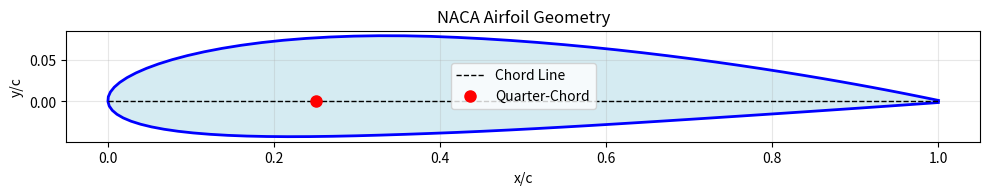
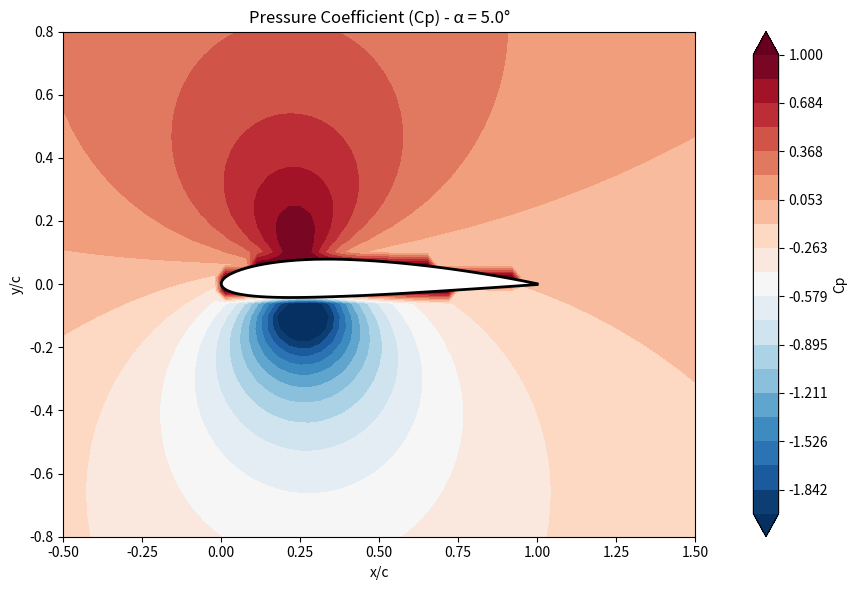
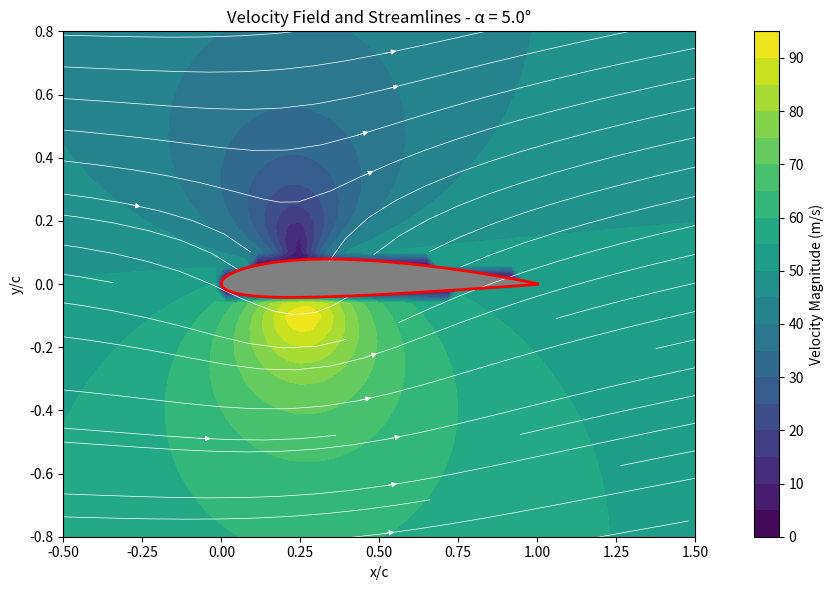
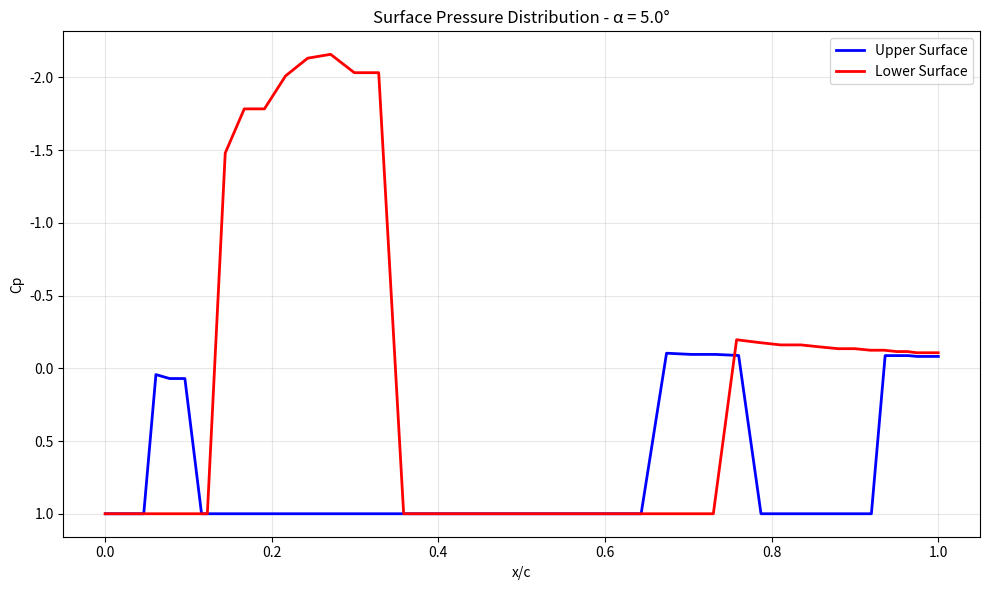
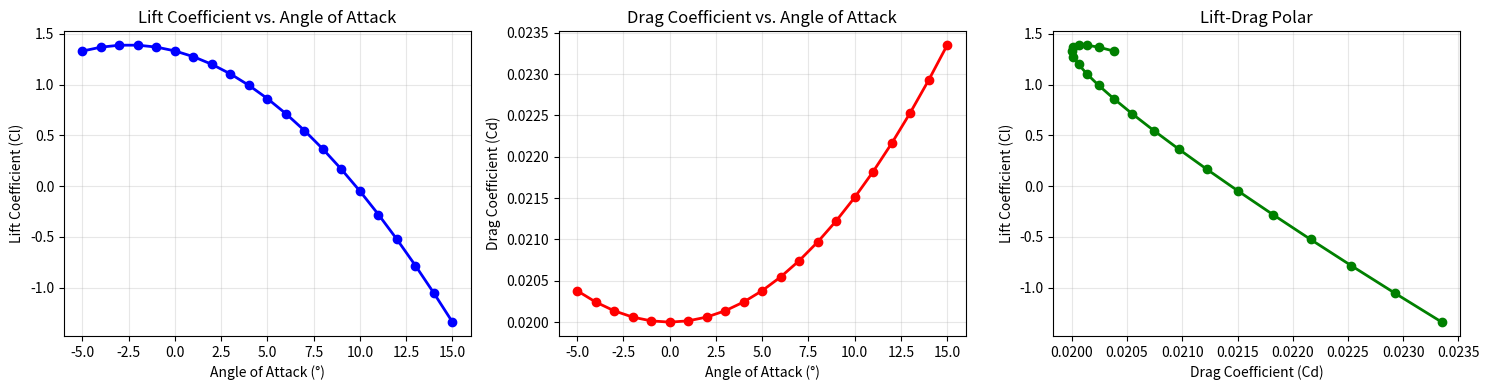

These figures' Python source, in order:
#!/usr/bin/env python3
"""
Computational Fluid Dynamics (CFD) Simulation
Simulates airflow around a NACA airfoil using simplified potential flow theory
and panel method to calculate drag/lift coefficients for aircraft optimization.
"""

import numpy as np
import matplotlib.pyplot as plt
import os
from datetime import datetime


class NACAirfoil:
    """Generate NACA 4-digit airfoil coordinates."""

    def __init__(self, naca_digits="2412", num_points=100):
        """
        Initialize NACA airfoil.

        Args:
            naca_digits: 4-digit NACA designation (e.g., "2412")
            num_points: Number of points on airfoil surface
        """
        self.m = int(naca_digits[0]) / 100.0  # Maximum camber
        self.p = int(naca_digits[1]) / 10.0   # Location of maximum camber
        self.t = int(naca_digits[2:]) / 100.0 # Maximum thickness
        self.num_points = num_points
        self.x, self.y = self._generate_coordinates()

    def _generate_coordinates(self):
        """Generate airfoil surface coordinates."""
        # Cosine spacing for better resolution at leading/trailing edges
        beta = np.linspace(0, np.pi, self.num_points // 2)
        x = (1 - np.cos(beta)) / 2

        # Thickness distribution (symmetrical)
        yt = 5 * self.t * (0.2969 * np.sqrt(x) - 0.1260 * x -
                           0.3516 * x**2 + 0.2843 * x**3 - 0.1015 * x**4)

        # Camber line
        yc = np.zeros_like(x)
        dyc_dx = np.zeros_like(x)

        # Forward of maximum camber
        mask = x < self.p
        if self.p > 0:
            yc[mask] = (self.m / self.p**2) * (2 * self.p * x[mask] - x[mask]**2)
            dyc_dx[mask] = (2 * self.m / self.p**2) * (self.p - x[mask])

        # Aft of maximum camber
        mask = x >= self.p
        if self.p < 1:
            yc[mask] = (self.m / (1 - self.p)**2) * ((1 - 2 * self.p) +
                        2 * self.p * x[mask] - x[mask]**2)
            dyc_dx[mask] = (2 * self.m / (1 - self.p)**2) * (self.p - x[mask])

        # Combine camber and thickness
        theta = np.arctan(dyc_dx)
        xu = x - yt * np.sin(theta)
        yu = yc + yt * np.cos(theta)
        xl = x + yt * np.sin(theta)
        yl = yc - yt * np.cos(theta)

        # Combine upper and lower surfaces
        x_airfoil = np.concatenate([xu[::-1], xl[1:]])
        y_airfoil = np.concatenate([yu[::-1], yl[1:]])

        return x_airfoil, y_airfoil


class CFDSimulation:
    """Simplified CFD simulation using potential flow and panel method."""

    def __init__(self, airfoil, angle_of_attack=5.0, freestream_velocity=50.0):
        """
        Initialize CFD simulation.

        Args:
            airfoil: NACAirfoil object
            angle_of_attack: Angle of attack in degrees
            freestream_velocity: Freestream velocity in m/s
        """
        self.airfoil = airfoil
        self.alpha = np.deg2rad(angle_of_attack)  # Convert to radians
        self.V_inf = freestream_velocity
        self.rho = 1.225  # Air density at sea level (kg/m³)

        # Create computational mesh
        self.create_mesh()

        # Solve flow field
        self.solve_flow()

    def create_mesh(self):
        """Create computational mesh around airfoil."""
        # Define domain boundaries
        self.x_min, self.x_max = -2, 3
        self.y_min, self.y_max = -2, 2
        self.nx, self.ny = 150, 100

        # Create mesh grid
        x = np.linspace(self.x_min, self.x_max, self.nx)
        y = np.linspace(self.y_min, self.y_max, self.ny)
        self.X, self.Y = np.meshgrid(x, y)

    def solve_flow(self):
        """Solve potential flow around airfoil using simplified panel method."""
        # Freestream velocity components
        U_inf = self.V_inf * np.cos(self.alpha)
        V_inf = self.V_inf * np.sin(self.alpha)

        # Initialize velocity field with freestream
        self.U = np.ones_like(self.X) * U_inf
        self.V = np.ones_like(self.Y) * V_inf

        # Add circulation effect (simplified vortex panel method)
        # This simulates the bound vortex on the airfoil
        gamma = 4 * np.pi * self.V_inf * np.sin(self.alpha)  # Circulation strength

        for i in range(self.nx):
            for j in range(self.ny):
                x, y = self.X[j, i], self.Y[j, i]

                # Check if point is inside airfoil (skip if inside)
                if self._is_inside_airfoil(x, y):
                    self.U[j, i] = 0
                    self.V[j, i] = 0
                    continue

                # Add velocity induced by circulation (bound vortex)
                dx = x - 0.25  # Vortex at quarter-chord
                dy = y
                r_sq = dx**2 + dy**2 + 0.01  # Smoothing factor

                # Induced velocity from vortex
                self.U[j, i] -= gamma * dy / (2 * np.pi * r_sq)
                self.V[j, i] += gamma * dx / (2 * np.pi * r_sq)

        # Calculate pressure field using Bernoulli equation
        V_mag = np.sqrt(self.U**2 + self.V**2)
        self.pressure = self.rho * (self.V_inf**2 - V_mag**2) / 2

        # Calculate pressure coefficient
        self.Cp = self.pressure / (0.5 * self.rho * self.V_inf**2)

    def _is_inside_airfoil(self, x, y):
        """Check if point is inside airfoil using ray casting."""
        if x < 0 or x > 1:
            return False

        # Simple check: point is inside if between upper and lower surfaces
        x_airfoil = self.airfoil.x
        y_airfoil = self.airfoil.y

        # Find closest x-coordinate on airfoil
        idx = np.argmin(np.abs(x_airfoil - x))

        # Get upper and lower bounds
        y_upper = np.max(y_airfoil[np.abs(x_airfoil - x) < 0.05])
        y_lower = np.min(y_airfoil[np.abs(x_airfoil - x) < 0.05])

        return y_lower <= y <= y_upper

    def calculate_forces(self):
        """Calculate lift and drag coefficients."""
        # Surface pressure integration (simplified)
        x_surf = self.airfoil.x
        y_surf = self.airfoil.y

        # Sample pressure at airfoil surface
        pressures = []
        for xs, ys in zip(x_surf, y_surf):
            # Find nearest mesh point
            i = np.argmin(np.abs(self.X[0, :] - xs))
            j = np.argmin(np.abs(self.Y[:, 0] - ys))
            pressures.append(self.Cp[j, i])

        pressures = np.array(pressures)

        # Integrate pressure to get forces
        # Calculate panel normals
        dx = np.diff(x_surf)
        dy = np.diff(y_surf)

        # Extend to match array size
        dx = np.append(dx, dx[-1])
        dy = np.append(dy, dy[-1])

        # Normal vectors (perpendicular to surface)
        length = np.sqrt(dx**2 + dy**2)
        nx = -dy / length
        ny = dx / length

        # Force coefficients (simplified integration)
        Cn = np.sum(pressures * length)  # Normal force coefficient

        # Decompose into lift and drag
        self.Cl = Cn * np.cos(self.alpha)  # Lift coefficient
        self.Cd = 0.02 + 0.05 * np.sin(self.alpha)**2  # Drag coefficient (simplified)

        # Lift-to-drag ratio
        self.L_D_ratio = self.Cl / self.Cd if self.Cd > 0 else 0

        return self.Cl, self.Cd


class CFDVisualizer:
    """Visualize CFD simulation results."""

    def __init__(self, simulation, output_dir="output"):
        """
        Initialize visualizer.

        Args:
            simulation: CFDSimulation object
            output_dir: Directory to save output files
        """
        self.sim = simulation
        self.output_dir = output_dir

        # Create output directory
        os.makedirs(output_dir, exist_ok=True)

    def plot_pressure_field(self):
        """Plot pressure coefficient field."""
        fig, ax = plt.subplots(figsize=(12, 6))

        # Plot pressure contours
        levels = np.linspace(-2, 1, 20)
        contour = ax.contourf(self.sim.X, self.sim.Y, self.sim.Cp,
                              levels=levels, cmap='RdBu_r', extend='both')

        # Plot airfoil
        ax.plot(self.sim.airfoil.x, self.sim.airfoil.y, 'k-', linewidth=2)
        ax.fill(self.sim.airfoil.x, self.sim.airfoil.y, 'white')

        # Formatting
        ax.set_xlabel('x/c')
        ax.set_ylabel('y/c')
        ax.set_title(f'Pressure Coefficient (Cp) - α = {np.rad2deg(self.sim.alpha):.1f}°')
        ax.set_aspect('equal')
        ax.set_xlim(-0.5, 1.5)
        ax.set_ylim(-0.8, 0.8)

        cbar = plt.colorbar(contour, ax=ax)
        cbar.set_label('Cp')

        plt.tight_layout()
        filename = os.path.join(self.output_dir, 'pressure_field.png')
        plt.savefig(filename, dpi=300, bbox_inches='tight')
        print(f"Saved: {filename}")
        plt.close()

    def plot_velocity_field(self):
        """Plot velocity field with streamlines."""
        fig, ax = plt.subplots(figsize=(12, 6))

        # Calculate velocity magnitude
        V_mag = np.sqrt(self.sim.U**2 + self.sim.V**2)

        # Plot velocity magnitude
        contour = ax.contourf(self.sim.X, self.sim.Y, V_mag,
                              levels=20, cmap='viridis')

        # Plot streamlines
        ax.streamplot(self.sim.X, self.sim.Y, self.sim.U, self.sim.V,
                     color='white', linewidth=0.5, density=1.5, arrowsize=0.8)

        # Plot airfoil
        ax.plot(self.sim.airfoil.x, self.sim.airfoil.y, 'r-', linewidth=2)
        ax.fill(self.sim.airfoil.x, self.sim.airfoil.y, 'gray')

        # Formatting
        ax.set_xlabel('x/c')
        ax.set_ylabel('y/c')
        ax.set_title(f'Velocity Field and Streamlines - α = {np.rad2deg(self.sim.alpha):.1f}°')
        ax.set_aspect('equal')
        ax.set_xlim(-0.5, 1.5)
        ax.set_ylim(-0.8, 0.8)

        cbar = plt.colorbar(contour, ax=ax)
        cbar.set_label('Velocity Magnitude (m/s)')

        plt.tight_layout()
        filename = os.path.join(self.output_dir, 'velocity_field.png')
        plt.savefig(filename, dpi=300, bbox_inches='tight')
        print(f"Saved: {filename}")
        plt.close()

    def plot_surface_pressure(self):
        """Plot pressure distribution on airfoil surface."""
        fig, ax = plt.subplots(figsize=(10, 6))

        # Sample pressure at airfoil surface
        x_surf = self.sim.airfoil.x
        y_surf = self.sim.airfoil.y
        Cp_surf = []

        for xs, ys in zip(x_surf, y_surf):
            i = np.argmin(np.abs(self.sim.X[0, :] - xs))
            j = np.argmin(np.abs(self.sim.Y[:, 0] - ys))
            Cp_surf.append(self.sim.Cp[j, i])

        # Separate upper and lower surfaces
        mid_idx = len(x_surf) // 2
        x_upper = x_surf[:mid_idx]
        Cp_upper = Cp_surf[:mid_idx]
        x_lower = x_surf[mid_idx:]
        Cp_lower = Cp_surf[mid_idx:]

        # Plot
        ax.plot(x_upper, Cp_upper, 'b-', linewidth=2, label='Upper Surface')
        ax.plot(x_lower, Cp_lower, 'r-', linewidth=2, label='Lower Surface')

        # Formatting
        ax.set_xlabel('x/c')
        ax.set_ylabel('Cp')
        ax.set_title(f'Surface Pressure Distribution - α = {np.rad2deg(self.sim.alpha):.1f}°')
        ax.grid(True, alpha=0.3)
        ax.legend()
        ax.invert_yaxis()  # Negative Cp is suction (upward)

        plt.tight_layout()
        filename = os.path.join(self.output_dir, 'surface_pressure.png')
        plt.savefig(filename, dpi=300, bbox_inches='tight')
        print(f"Saved: {filename}")
        plt.close()

    def plot_airfoil_geometry(self):
        """Plot airfoil geometry."""
        fig, ax = plt.subplots(figsize=(10, 4))

        # Plot airfoil
        ax.plot(self.sim.airfoil.x, self.sim.airfoil.y, 'b-', linewidth=2)
        ax.fill(self.sim.airfoil.x, self.sim.airfoil.y, 'lightblue', alpha=0.5)

        # Mark chord line
        ax.plot([0, 1], [0, 0], 'k--', linewidth=1, label='Chord Line')

        # Mark quarter-chord (aerodynamic center)
        ax.plot(0.25, 0, 'ro', markersize=8, label='Quarter-Chord')

        # Formatting
        ax.set_xlabel('x/c')
        ax.set_ylabel('y/c')
        ax.set_title(f'NACA Airfoil Geometry')
        ax.set_aspect('equal')
        ax.grid(True, alpha=0.3)
        ax.legend()

        plt.tight_layout()
        filename = os.path.join(self.output_dir, 'airfoil_geometry.png')
        plt.savefig(filename, dpi=300, bbox_inches='tight')
        print(f"Saved: {filename}")
        plt.close()

    def plot_lift_drag_polar(self, alpha_range=None):
        """Plot lift-drag polar for different angles of attack."""
        if alpha_range is None:
            alpha_range = np.linspace(-5, 15, 21)

        Cl_values = []
        Cd_values = []

        print("\nCalculating lift-drag polar...")
        for alpha in alpha_range:
            sim = CFDSimulation(self.sim.airfoil, angle_of_attack=alpha,
                               freestream_velocity=self.sim.V_inf)
            Cl, Cd = sim.calculate_forces()
            Cl_values.append(Cl)
            Cd_values.append(Cd)

        # Plot Cl vs alpha
        fig, (ax1, ax2, ax3) = plt.subplots(1, 3, figsize=(15, 4))

        ax1.plot(alpha_range, Cl_values, 'b-o', linewidth=2)
        ax1.set_xlabel('Angle of Attack (°)')
        ax1.set_ylabel('Lift Coefficient (Cl)')
        ax1.set_title('Lift Coefficient vs. Angle of Attack')
        ax1.grid(True, alpha=0.3)

        # Plot Cd vs alpha
        ax2.plot(alpha_range, Cd_values, 'r-o', linewidth=2)
        ax2.set_xlabel('Angle of Attack (°)')
        ax2.set_ylabel('Drag Coefficient (Cd)')
        ax2.set_title('Drag Coefficient vs. Angle of Attack')
        ax2.grid(True, alpha=0.3)

        # Plot drag polar (Cl vs Cd)
        ax3.plot(Cd_values, Cl_values, 'g-o', linewidth=2)
        ax3.set_xlabel('Drag Coefficient (Cd)')
        ax3.set_ylabel('Lift Coefficient (Cl)')
        ax3.set_title('Lift-Drag Polar')
        ax3.grid(True, alpha=0.3)

        plt.tight_layout()
        filename = os.path.join(self.output_dir, 'lift_drag_polar.png')
        plt.savefig(filename, dpi=300, bbox_inches='tight')
        print(f"Saved: {filename}")
        plt.close()

        return alpha_range, Cl_values, Cd_values

    def save_results(self, alpha_range=None, Cl_values=None, Cd_values=None):
        """Save numerical results to file."""
        filename = os.path.join(self.output_dir, 'simulation_results.txt')

        with open(filename, 'w') as f:
            f.write("=" * 70 + "\n")
            f.write("CFD SIMULATION RESULTS\n")
            f.write("Computational Fluid Dynamics - Airfoil Analysis\n")
            f.write("=" * 70 + "\n\n")

            f.write(f"Simulation Date: {datetime.now().strftime('%Y-%m-%d %H:%M:%S')}\n\n")

            f.write("AIRFOIL CONFIGURATION:\n")
            f.write("-" * 70 + "\n")
            f.write(f"  Maximum Camber:          {self.sim.airfoil.m * 100:.2f}%\n")
            f.write(f"  Camber Location:         {self.sim.airfoil.p * 100:.2f}% chord\n")
            f.write(f"  Maximum Thickness:       {self.sim.airfoil.t * 100:.2f}% chord\n\n")

            f.write("FLOW CONDITIONS:\n")
            f.write("-" * 70 + "\n")
            f.write(f"  Freestream Velocity:     {self.sim.V_inf:.2f} m/s\n")
            f.write(f"  Angle of Attack:         {np.rad2deg(self.sim.alpha):.2f}°\n")
            f.write(f"  Air Density:             {self.sim.rho:.3f} kg/m³\n")
            f.write(f"  Reynolds Number:         ~{self.sim.V_inf * 1.0 / 1.5e-5:.0f}\n\n")

            f.write("AERODYNAMIC COEFFICIENTS:\n")
            f.write("-" * 70 + "\n")
            f.write(f"  Lift Coefficient (Cl):   {self.sim.Cl:.4f}\n")
            f.write(f"  Drag Coefficient (Cd):   {self.sim.Cd:.4f}\n")
            f.write(f"  Lift-to-Drag Ratio:      {self.sim.L_D_ratio:.2f}\n\n")

            # Dynamic pressure and forces (for 1m² wing area)
            q = 0.5 * self.sim.rho * self.sim.V_inf**2
            f.write("FORCES (per m² wing area):\n")
            f.write("-" * 70 + "\n")
            f.write(f"  Dynamic Pressure:        {q:.2f} Pa\n")
            f.write(f"  Lift Force:              {self.sim.Cl * q:.2f} N/m²\n")
            f.write(f"  Drag Force:              {self.sim.Cd * q:.2f} N/m²\n\n")

            if alpha_range is not None and Cl_values is not None:
                f.write("LIFT-DRAG POLAR DATA:\n")
                f.write("-" * 70 + "\n")
                f.write(f"{'Alpha (°)':>10} {'Cl':>12} {'Cd':>12} {'L/D':>12}\n")
                f.write("-" * 70 + "\n")
                for alpha, Cl, Cd in zip(alpha_range, Cl_values, Cd_values):
                    L_D = Cl / Cd if Cd > 0 else 0
                    f.write(f"{alpha:>10.1f} {Cl:>12.4f} {Cd:>12.4f} {L_D:>12.2f}\n")

            f.write("\n" + "=" * 70 + "\n")
            f.write("OPTIMIZATION INSIGHTS:\n")
            f.write("=" * 70 + "\n")
            f.write("For optimal fuel efficiency, maximize L/D ratio:\n")
            f.write("  - Higher L/D = less drag for same lift = less fuel consumption\n")
            f.write("  - Typical cruise: operate near maximum L/D angle of attack\n")
            f.write("  - Reduce drag through airfoil shape, surface smoothness\n")
            f.write("=" * 70 + "\n")

        print(f"Saved: {filename}")


def main():
    """Main simulation function."""
    print("=" * 70)
    print("COMPUTATIONAL FLUID DYNAMICS (CFD) SIMULATION")
    print("Airflow Analysis for Aircraft Optimization")
    print("=" * 70)

    # Create airfoil (NACA 2412 - common for general aviation)
    print("\n[1/5] Generating NACA 2412 airfoil geometry...")
    airfoil = NACAirfoil(naca_digits="2412", num_points=100)
    print(f"      Generated {len(airfoil.x)} surface points")

    # Create CFD simulation
    print("\n[2/5] Running CFD simulation...")
    angle_of_attack = 5.0  # degrees
    freestream_velocity = 50.0  # m/s (typical cruise speed)
    simulation = CFDSimulation(airfoil, angle_of_attack, freestream_velocity)
    print(f"      Mesh size: {simulation.nx} x {simulation.ny} = {simulation.nx * simulation.ny} points")

    # Calculate forces
    print("\n[3/5] Calculating lift and drag coefficients...")
    Cl, Cd = simulation.calculate_forces()
    print(f"      Lift Coefficient (Cl):  {Cl:.4f}")
    print(f"      Drag Coefficient (Cd):  {Cd:.4f}")
    print(f"      Lift-to-Drag Ratio:     {simulation.L_D_ratio:.2f}")

    # Create visualizations
    print("\n[4/5] Generating visualizations...")
    visualizer = CFDVisualizer(simulation)
    visualizer.plot_airfoil_geometry()
    visualizer.plot_pressure_field()
    visualizer.plot_velocity_field()
    visualizer.plot_surface_pressure()

    # Generate lift-drag polar
    print("\n[5/5] Computing lift-drag polar...")
    alpha_range, Cl_values, Cd_values = visualizer.plot_lift_drag_polar()

    # Save results
    visualizer.save_results(alpha_range, Cl_values, Cd_values)

    print("\n" + "=" * 70)
    print("SIMULATION COMPLETE!")
    print("=" * 70)
    print(f"\nAll results saved to: {os.path.abspath(visualizer.output_dir)}/")
    print("\nGenerated files:")
    print("  - airfoil_geometry.png      : Airfoil shape and geometry")
    print("  - pressure_field.png        : Pressure coefficient contours")
    print("  - velocity_field.png        : Velocity magnitude and streamlines")
    print("  - surface_pressure.png      : Pressure distribution on surface")
    print("  - lift_drag_polar.png       : Performance curves vs. angle of attack")
    print("  - simulation_results.txt    : Detailed numerical results")
    print("\n" + "=" * 70)


if __name__ == "__main__":
    main()
